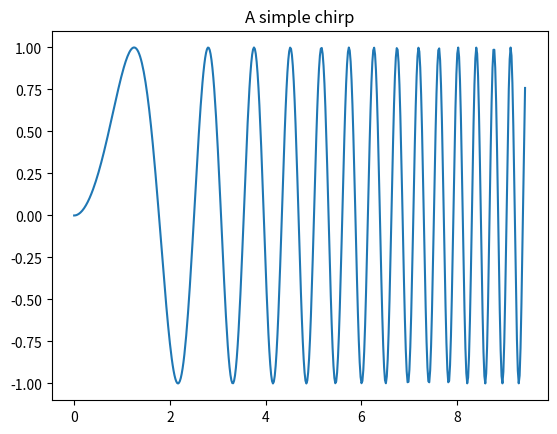
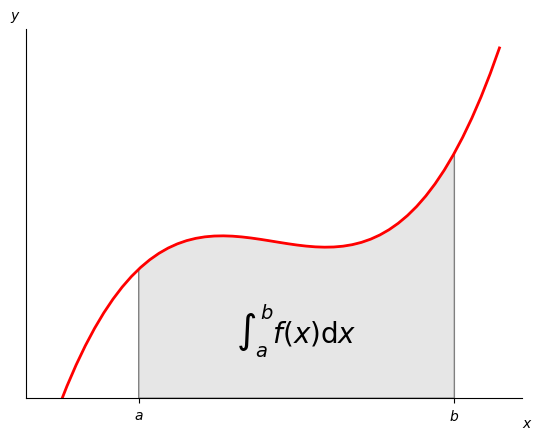
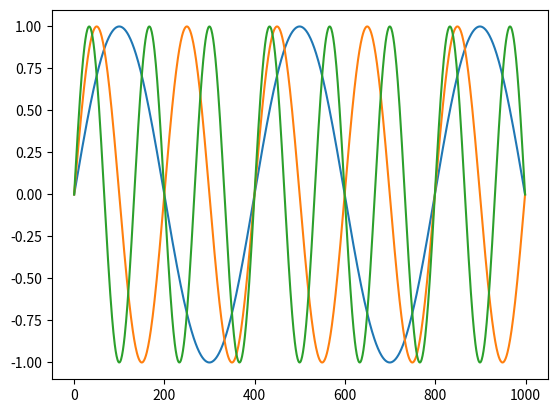

The matplotlib source for these figures, in order:
%matplotlib inline

import matplotlib.pyplot as plt
import numpy as np

x = np.linspace(0, 3*np.pi, 500)
plt.plot(x, np.sin(x**2))
plt.title('A simple chirp');

# %load http://matplotlib.org/mpl_examples/showcase/integral_demo.py
"""
Plot demonstrating the integral as the area under a curve.

Although this is a simple example, it demonstrates some important tweaks:

    * A simple line plot with custom color and line width.
    * A shaded region created using a Polygon patch.
    * A text label with mathtext rendering.
    * figtext calls to label the x- and y-axes.
    * Use of axis spines to hide the top and right spines.
    * Custom tick placement and labels.
"""
import numpy as np
import matplotlib.pyplot as plt
from matplotlib.patches import Polygon


def func(x):
    return (x - 3) * (x - 5) * (x - 7) + 85


a, b = 2, 9 # integral limits
x = np.linspace(0, 10)
y = func(x)

fig, ax = plt.subplots()
plt.plot(x, y, 'r', linewidth=2)
plt.ylim(ymin=0)

# Make the shaded region
ix = np.linspace(a, b)
iy = func(ix)
verts = [(a, 0)] + list(zip(ix, iy)) + [(b, 0)]
poly = Polygon(verts, facecolor='0.9', edgecolor='0.5')
ax.add_patch(poly)

plt.text(0.5 * (a + b), 30, r"$\int_a^b f(x)\mathrm{d}x$",
         horizontalalignment='center', fontsize=20)

plt.figtext(0.9, 0.05, '$x$')
plt.figtext(0.1, 0.9, '$y$')

ax.spines['right'].set_visible(False)
ax.spines['top'].set_visible(False)
ax.xaxis.set_ticks_position('bottom')

ax.set_xticks((a, b))
ax.set_xticklabels(('$a$', '$b$'))
ax.set_yticks([])

plt.show()


%matplotlib notebook

plt.figure()
x = np.linspace(0, 5 * np.pi, 1000)
for n in range(1, 4):
    plt.plot(np.sin(n * x))
plt.show()